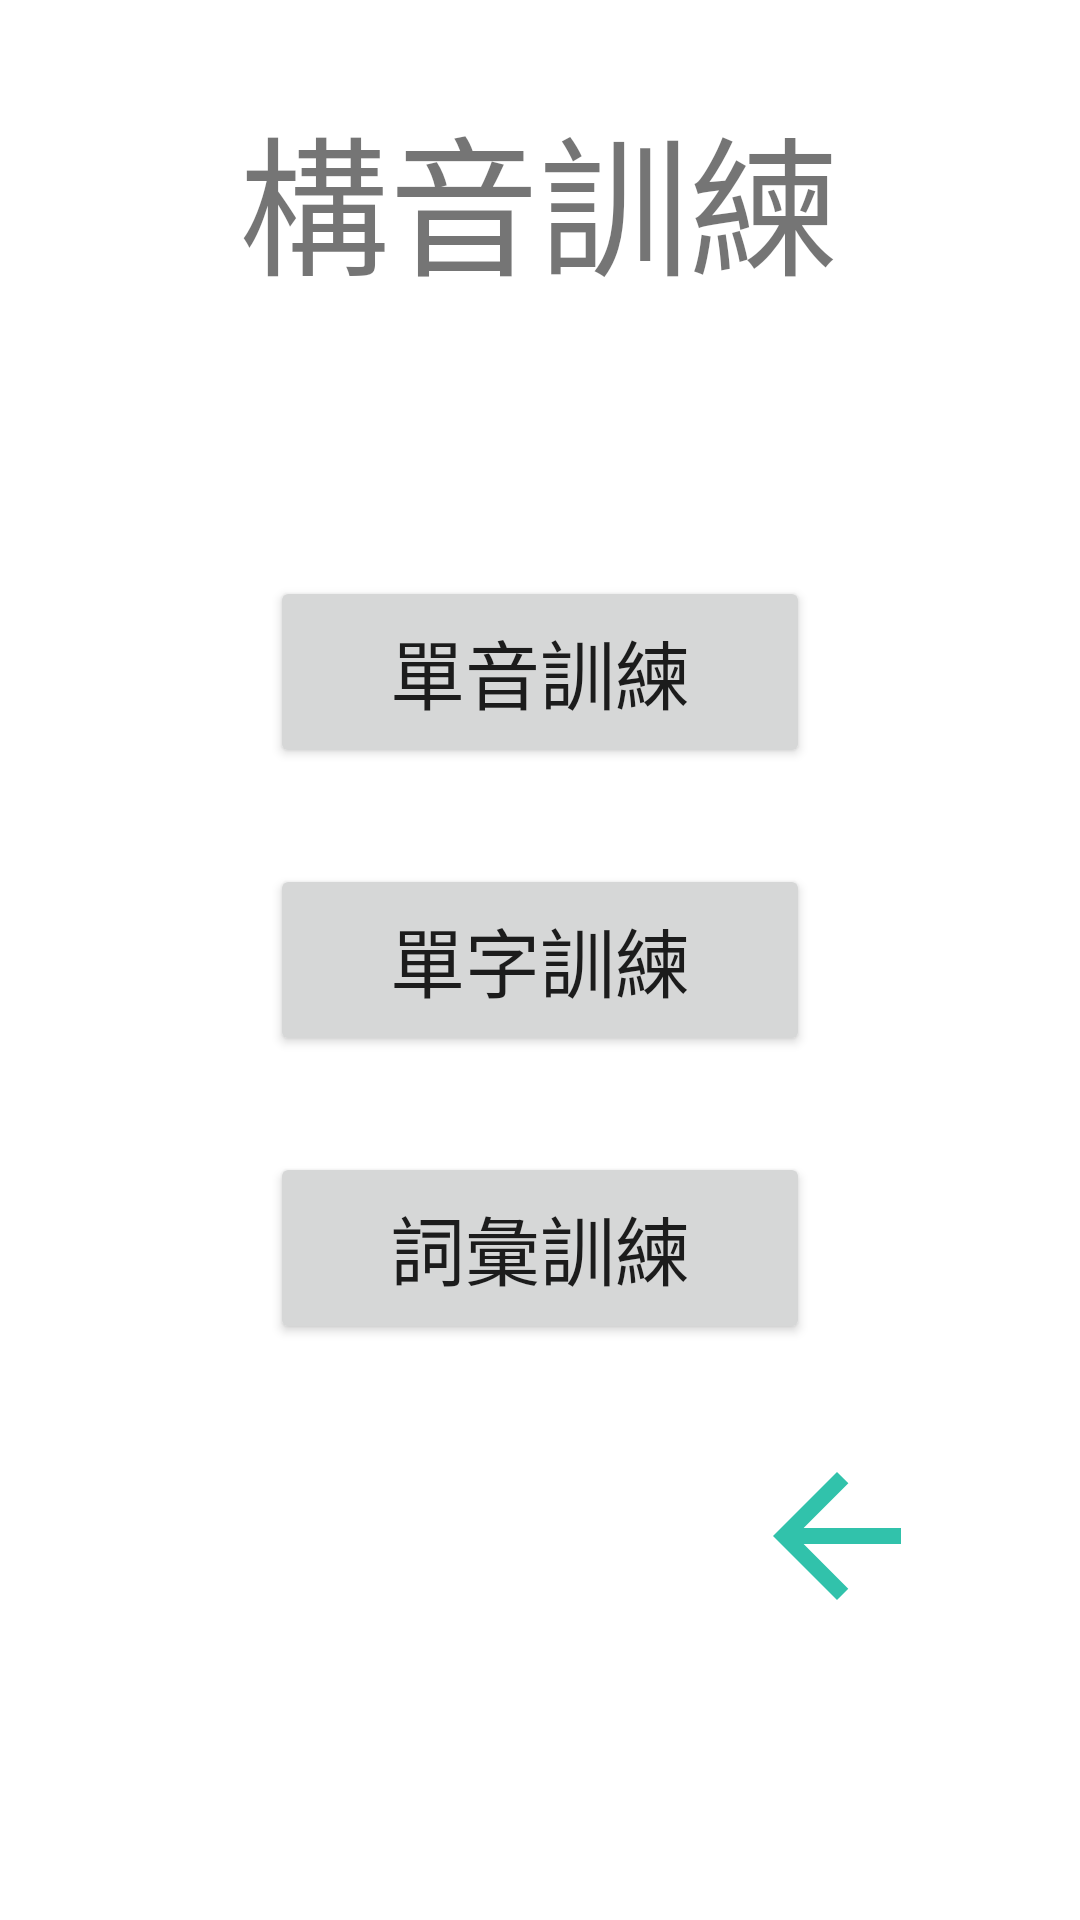

Reconstruct the res/layout file that produces this screen, plus the resources it refers to.
<!-- AndroidManifest.xml: application theme Theme.ArticulationTraining -->
<!-- res/layout/activity_articulation.xml -->
<?xml version="1.0" encoding="utf-8"?>
<androidx.constraintlayout.widget.ConstraintLayout xmlns:android="http://schemas.android.com/apk/res/android"
    xmlns:app="http://schemas.android.com/apk/res-auto"
    xmlns:tools="http://schemas.android.com/tools"
    android:layout_width="match_parent"
    android:layout_height="match_parent"
    tools:context=".ui.articulation.ArticulationActivity">

    <androidx.constraintlayout.widget.Guideline
        android:id="@+id/guideline12"
        android:layout_width="wrap_content"
        android:layout_height="wrap_content"
        android:orientation="vertical"
        app:layout_constraintGuide_percent="0.25" />

    <androidx.constraintlayout.widget.Guideline
        android:id="@+id/guideline13"
        android:layout_width="wrap_content"
        android:layout_height="wrap_content"
        android:orientation="vertical"
        app:layout_constraintGuide_percent="0.75" />

    <androidx.constraintlayout.widget.Guideline
        android:id="@+id/guideline14"
        android:layout_width="wrap_content"
        android:layout_height="wrap_content"
        android:orientation="horizontal"
        app:layout_constraintGuide_percent="0.55" />

    <Button
        android:id="@+id/btn_individualCharacter"
        android:layout_width="0dp"
        android:layout_height="0dp"
        android:text="單字訓練"
        android:textSize="25sp"
        app:layout_constraintBottom_toTopOf="@+id/guideline14"
        app:layout_constraintEnd_toStartOf="@+id/guideline13"
        app:layout_constraintStart_toStartOf="@+id/guideline12"
        app:layout_constraintTop_toTopOf="@+id/guideline18" />

    <androidx.constraintlayout.widget.Guideline
        android:id="@+id/guideline15"
        android:layout_width="wrap_content"
        android:layout_height="wrap_content"
        android:orientation="horizontal"
        app:layout_constraintGuide_percent="0.4" />

    <androidx.constraintlayout.widget.Guideline
        android:id="@+id/guideline16"
        android:layout_width="wrap_content"
        android:layout_height="wrap_content"
        android:orientation="horizontal"
        app:layout_constraintGuide_percent="0.6" />

    <Button
        android:id="@+id/btn_monosyllabic"
        android:layout_width="0dp"
        android:layout_height="0dp"
        android:text="單音訓練"
        android:textSize="25sp"
        app:layout_constraintBottom_toTopOf="@+id/guideline15"
        app:layout_constraintEnd_toStartOf="@+id/guideline13"
        app:layout_constraintStart_toStartOf="@+id/guideline12"
        app:layout_constraintTop_toTopOf="@+id/guideline17" />

    <Button
        android:id="@+id/btn_vocabulary"
        android:layout_width="0dp"
        android:layout_height="0dp"
        android:text="詞彙訓練"
        android:textSize="25sp"
        app:layout_constraintBottom_toTopOf="@+id/guideline19"
        app:layout_constraintEnd_toStartOf="@+id/guideline13"
        app:layout_constraintStart_toStartOf="@+id/guideline12"
        app:layout_constraintTop_toTopOf="@+id/guideline16" />

    <androidx.constraintlayout.widget.Guideline
        android:id="@+id/guideline17"
        android:layout_width="wrap_content"
        android:layout_height="wrap_content"
        android:orientation="horizontal"
        app:layout_constraintGuide_percent="0.3" />

    <androidx.constraintlayout.widget.Guideline
        android:id="@+id/guideline18"
        android:layout_width="wrap_content"
        android:layout_height="wrap_content"
        android:orientation="horizontal"
        app:layout_constraintGuide_percent="0.45" />

    <androidx.constraintlayout.widget.Guideline
        android:id="@+id/guideline19"
        android:layout_width="wrap_content"
        android:layout_height="wrap_content"
        android:orientation="horizontal"
        app:layout_constraintGuide_percent="0.7" />

    <androidx.constraintlayout.widget.Guideline
        android:id="@+id/guideline20"
        android:layout_width="wrap_content"
        android:layout_height="wrap_content"
        android:orientation="horizontal"
        app:layout_constraintGuide_percent="0.75" />

    <ImageView
        android:id="@+id/imageView5"
        android:layout_width="0dp"
        android:layout_height="0dp"
        app:layout_constraintBottom_toTopOf="@+id/guideline21"
        app:layout_constraintEnd_toStartOf="@+id/guideline23"
        app:layout_constraintStart_toStartOf="@+id/guideline22"
        app:layout_constraintTop_toTopOf="@+id/guideline20"
        app:srcCompat="@drawable/ic_baseline_arrow_back_24" />

    <androidx.constraintlayout.widget.Guideline
        android:id="@+id/guideline21"
        android:layout_width="wrap_content"
        android:layout_height="wrap_content"
        android:orientation="horizontal"
        app:layout_constraintGuide_percent="0.85" />

    <androidx.constraintlayout.widget.Guideline
        android:id="@+id/guideline22"
        android:layout_width="wrap_content"
        android:layout_height="wrap_content"
        android:orientation="vertical"
        app:layout_constraintGuide_percent="0.65" />

    <androidx.constraintlayout.widget.Guideline
        android:id="@+id/guideline23"
        android:layout_width="wrap_content"
        android:layout_height="wrap_content"
        android:orientation="vertical"
        app:layout_constraintGuide_percent="0.9" />

    <TextView
        android:id="@+id/textView"
        android:layout_width="wrap_content"
        android:layout_height="wrap_content"
        android:layout_marginTop="30dp"
        android:text="構音訓練"
        android:textSize="50sp"
        app:layout_constraintEnd_toEndOf="parent"
        app:layout_constraintHorizontal_bias="0.497"
        app:layout_constraintStart_toStartOf="parent"
        app:layout_constraintTop_toTopOf="parent" />
</androidx.constraintlayout.widget.ConstraintLayout>
<!-- resources referenced by this layout -->
<resources>
  <!-- drawable ic_baseline_arrow_back_24 (drawable) -->
  <vector android:autoMirrored="true" android:height="24dp"
      android:tint="#31C2AB" android:viewportHeight="24"
      android:viewportWidth="24" android:width="24dp" xmlns:android="http://schemas.android.com/apk/res/android">
      <path android:fillColor="@android:color/white" android:pathData="M20,11H7.83l5.59,-5.59L12,4l-8,8 8,8 1.41,-1.41L7.83,13H20v-2z"/>
  </vector>
  <style name="Theme.ArticulationTraining" parent="Theme.MaterialComponents.DayNight.NoActionBar">
          
          <item name="colorPrimary">@color/purple_500</item>
          <item name="colorPrimaryVariant">@color/purple_700</item>
          <item name="colorOnPrimary">@color/white</item>
          
          <item name="colorSecondary">@color/teal_200</item>
          <item name="colorSecondaryVariant">@color/teal_700</item>
          <item name="colorOnSecondary">@color/black</item>
          
          <item name="android:statusBarColor">?attr/colorPrimaryVariant</item>
          
      </style>
  <color name="purple_500">#FF6200EE</color>
  <color name="purple_700">#FF3700B3</color>
  <color name="white">#FFFFFFFF</color>
  <color name="teal_200">#FF03DAC5</color>
  <color name="teal_700">#FF018786</color>
  <color name="black">#FF000000</color>
</resources>
